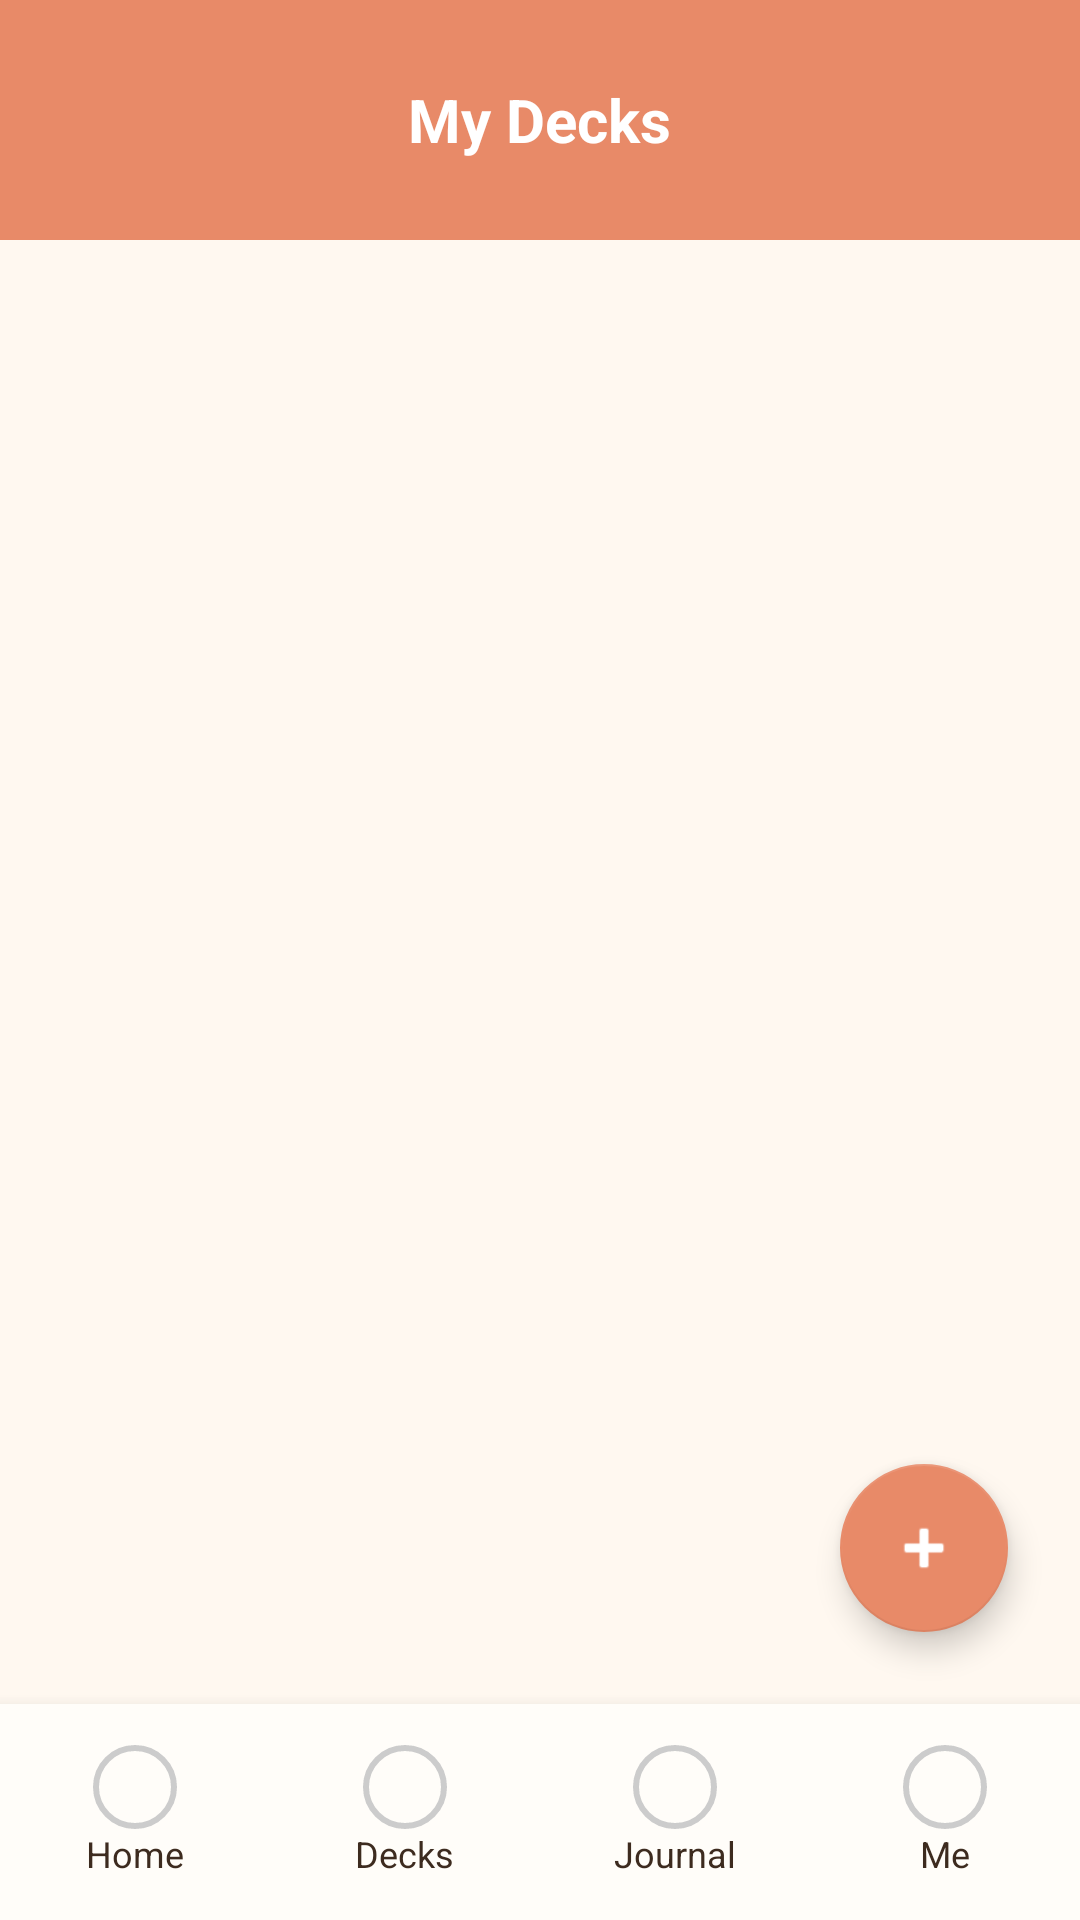

Reconstruct the res/layout file that produces this screen, plus the resources it refers to.
<!-- AndroidManifest.xml: application theme Theme.IVU -->
<!-- res/layout/activity_decks.xml -->
<?xml version="1.0" encoding="utf-8"?>
<androidx.constraintlayout.widget.ConstraintLayout xmlns:android="http://schemas.android.com/apk/res/android"
    xmlns:app="http://schemas.android.com/apk/res-auto"
    xmlns:tools="http://schemas.android.com/tools"
    android:layout_width="match_parent"
    android:layout_height="match_parent">

    
    <RelativeLayout
        android:id="@+id/header"
        android:layout_width="match_parent"
        android:layout_height="80dp"
        android:background="#E88A68"
        app:layout_constraintTop_toTopOf="parent">

        <TextView
            android:layout_width="wrap_content"
            android:layout_height="wrap_content"
            android:layout_centerInParent="true"
            android:text="@string/title_my_decks"
            android:textColor="@android:color/white"
            android:textSize="20sp"
            android:textStyle="bold" />
    </RelativeLayout>

    
    <androidx.recyclerview.widget.RecyclerView
        android:id="@+id/rvDecks"
        android:layout_width="match_parent"
        android:layout_height="0dp"
        android:paddingTop="8dp"
        android:paddingBottom="80dp"
        android:clipToPadding="false"
        app:layout_constraintBottom_toTopOf="@id/bottomNavigation"
        app:layout_constraintTop_toBottomOf="@id/header"
        tools:listitem="@layout/item_deck" />

    
    <com.google.android.material.floatingactionbutton.FloatingActionButton
        android:id="@+id/fabAddDeck"
        android:layout_width="wrap_content"
        android:layout_height="wrap_content"
        android:layout_margin="24dp"
        android:src="@android:drawable/ic_input_add"
        app:backgroundTint="#E88A68"
        app:fabSize="normal"
        app:layout_constraintBottom_toTopOf="@id/bottomNavigation"
        app:layout_constraintEnd_toEndOf="parent"
        app:tint="@android:color/white"
        android:contentDescription="@string/content_desc_add_deck" />

    
    <include
        android:id="@+id/bottomNavigation"
        layout="@layout/layout_bottom_nav"
        android:layout_width="match_parent"
        android:layout_height="72dp"
        app:layout_constraintBottom_toBottomOf="parent" />

</androidx.constraintlayout.widget.ConstraintLayout>
<!-- res/layout/item_deck.xml (included above) -->
<?xml version="1.0" encoding="utf-8"?>
<com.google.android.material.card.MaterialCardView xmlns:android="http://schemas.android.com/apk/res/android"
    xmlns:app="http://schemas.android.com/apk/res-auto"
    android:layout_width="match_parent"
    android:layout_height="wrap_content"
    android:layout_marginHorizontal="16dp"
    android:layout_marginVertical="8dp"
    app:cardBackgroundColor="@android:color/white"
    app:cardCornerRadius="20dp"
    app:cardElevation="0dp">

    <LinearLayout
        android:layout_width="match_parent"
        android:layout_height="wrap_content"
        android:orientation="vertical"
        android:padding="16dp">

        <TextView
            android:id="@+id/tvLanguageTag"
            android:layout_width="wrap_content"
            android:layout_height="wrap_content"
            android:background="@drawable/bg_tag_red"
            android:paddingHorizontal="12dp"
            android:paddingVertical="4dp"
            android:text="isiZulu"
            android:textColor="@android:color/white"
            android:textSize="12sp"
            android:textStyle="bold" />

        <TextView
            android:id="@+id/tvDeckTitle"
            android:layout_width="wrap_content"
            android:layout_height="wrap_content"
            android:layout_marginTop="8dp"
            android:text="Everyday isiZulu"
            android:textColor="#3D2B1F"
            android:textSize="18sp"
            android:textStyle="bold" />

        <ProgressBar
            android:id="@+id/pbMastery"
            style="?android:attr/progressBarStyleHorizontal"
            android:layout_width="match_parent"
            android:layout_height="10dp"
            android:layout_marginTop="12dp"
            android:progress="70"
            android:progressDrawable="@drawable/progress_bar_custom" />

        <TextView
            android:id="@+id/tvMasteryCount"
            android:layout_width="wrap_content"
            android:layout_height="wrap_content"
            android:layout_marginTop="8dp"
            android:text="29 / 40 cards mastered"
            android:textColor="#9E9E9E"
            android:textSize="12sp" />

    </LinearLayout>
</com.google.android.material.card.MaterialCardView>
<!-- res/layout/layout_bottom_nav.xml (included above) -->
<?xml version="1.0" encoding="utf-8"?>
<LinearLayout xmlns:android="http://schemas.android.com/apk/res/android"
    android:id="@+id/bottomNavigation"
    android:layout_width="match_parent"
    android:layout_height="72dp"
    android:background="@color/surface"
    android:elevation="8dp"
    android:orientation="horizontal"
    android:baselineAligned="false">

    
    <LinearLayout
        android:id="@+id/navHome"
        android:layout_width="0dp"
        android:layout_height="match_parent"
        android:layout_weight="1"
        android:gravity="center"
        android:orientation="vertical"
        android:clickable="true"
        android:focusable="true"
        android:background="?attr/selectableItemBackground">
        <ImageView
            android:id="@+id/ivNavHome"
            android:layout_width="28dp"
            android:layout_height="28dp"
            android:src="@drawable/circle_outline"
            android:contentDescription="@string/nav_home" />
        <TextView
            android:id="@+id/tvNavHome"
            android:layout_width="wrap_content"
            android:layout_height="wrap_content"
            android:text="@string/nav_home"
            android:textColor="@color/on_background"
            android:textSize="12sp" />
    </LinearLayout>

    
    <LinearLayout
        android:id="@+id/navDecks"
        android:layout_width="0dp"
        android:layout_height="match_parent"
        android:layout_weight="1"
        android:gravity="center"
        android:orientation="vertical"
        android:clickable="true"
        android:focusable="true"
        android:background="?attr/selectableItemBackground">
        <ImageView
            android:id="@+id/ivNavDecks"
            android:layout_width="28dp"
            android:layout_height="28dp"
            android:src="@drawable/circle_outline"
            android:contentDescription="@string/nav_decks" />
        <TextView
            android:id="@+id/tvNavDecks"
            android:layout_width="wrap_content"
            android:layout_height="wrap_content"
            android:text="@string/nav_decks"
            android:textColor="@color/on_background"
            android:textSize="12sp" />
    </LinearLayout>

    
    <LinearLayout
        android:id="@+id/navJournal"
        android:layout_width="0dp"
        android:layout_height="match_parent"
        android:layout_weight="1"
        android:gravity="center"
        android:orientation="vertical"
        android:clickable="true"
        android:focusable="true"
        android:background="?attr/selectableItemBackground">
        <ImageView
            android:id="@+id/ivNavJournal"
            android:layout_width="28dp"
            android:layout_height="28dp"
            android:src="@drawable/circle_outline"
            android:contentDescription="@string/nav_journal" />
        <TextView
            android:id="@+id/tvNavJournal"
            android:layout_width="wrap_content"
            android:layout_height="wrap_content"
            android:text="@string/nav_journal"
            android:textColor="@color/on_background"
            android:textSize="12sp" />
    </LinearLayout>

    
    <LinearLayout
        android:id="@+id/navMe"
        android:layout_width="0dp"
        android:layout_height="match_parent"
        android:layout_weight="1"
        android:gravity="center"
        android:orientation="vertical"
        android:clickable="true"
        android:focusable="true"
        android:background="?attr/selectableItemBackground">
        <ImageView
            android:id="@+id/ivNavMe"
            android:layout_width="28dp"
            android:layout_height="28dp"
            android:src="@drawable/circle_outline"
            android:contentDescription="@string/nav_profile" />
        <TextView
            android:id="@+id/tvNavMe"
            android:layout_width="wrap_content"
            android:layout_height="wrap_content"
            android:text="@string/nav_profile"
            android:textColor="@color/on_background"
            android:textSize="12sp" />
    </LinearLayout>
</LinearLayout>
<!-- resources referenced by this layout -->
<resources>
  <color name="on_background">#3D2B1F</color>
  <color name="surface">#FFFDF9</color>
  <!-- drawable bg_tag_red (drawable) -->
  <?xml version="1.0" encoding="utf-8"?>
  <shape xmlns:android="http://schemas.android.com/apk/res/android">
      <solid android:color="#E88A68" />
      <corners android:radius="100dp" />
  </shape>
  <!-- drawable circle_outline (drawable) -->
  <?xml version="1.0" encoding="utf-8"?>
  <shape xmlns:android="http://schemas.android.com/apk/res/android"
      android:shape="oval">
      <stroke android:width="2dp" android:color="#CCCCCC" />
      <size android:width="28dp" android:height="28dp" />
  </shape>
  <!-- drawable progress_bar_custom (drawable) -->
  <?xml version="1.0" encoding="utf-8"?>
  <layer-list xmlns:android="http://schemas.android.com/apk/res/android">
      <item android:id="@android:id/background">
          <shape>
              <corners android:radius="10dp" />
              <solid android:color="@color/primary_container" />
          </shape>
      </item>
      <item android:id="@android:id/progress">
          <scale android:scaleWidth="100%">
              <shape>
                  <corners android:radius="10dp" />
                  <solid android:color="#7FB6A7" />
              </shape>
          </scale>
      </item>
  </layer-list>
  <string name="content_desc_add_deck">Add Deck</string>
  <string name="nav_decks">Decks</string>
  <string name="nav_home">Home</string>
  <string name="nav_journal">Journal</string>
  <string name="nav_profile">Me</string>
  <string name="title_my_decks">My Decks</string>
  <style name="Theme.IVU" parent="Theme.MaterialComponents.Light.NoActionBar">
          
          <item name="colorPrimary">@color/primary</item>
          <item name="colorPrimaryVariant">@color/accent</item>
          <item name="colorOnPrimary">@color/on_primary</item>
  
          
          <item name="colorSecondary">@color/secondary</item>
          <item name="colorSecondaryVariant">@color/secondary</item>
          <item name="colorOnSecondary">@color/on_background</item>
  
          
          <item name="android:statusBarColor">@color/accent</item>
  
          
          <item name="android:textColor">@color/on_background</item>
          <item name="android:textColorPrimary">@color/on_background</item>
          <item name="android:textColorHint">#9E9E9E</item>
  
          
          <item name="android:windowBackground">@color/background</item>
          <item name="android:colorBackground">@color/background</item>
          <item name="colorSurface">@color/surface</item>
          <item name="colorOnSurface">@color/on_background</item>
  
          
          <item name="colorControlActivated">@color/primary</item>
          <item name="colorControlHighlight">#20E8743B</item>
  
          <item name="android:editTextStyle">@style/IVUEditText</item>
      </style>
  <color name="primary_container">#FFDBC4</color>
  <color name="primary">#C1652F</color>
  <color name="accent">#E8743B</color>
  <color name="on_primary">#FFFFFF</color>
  <color name="secondary">#B8860B</color>
  <color name="background">#FFF8F0</color>
  <style name="IVUEditText" parent="Widget.AppCompat.EditText">
          <item name="android:textColor">@color/on_background</item>
          <item name="android:textColorHint">#CCCCCC</item>
          <item name="android:backgroundTint">@color/primary</item>
      </style>
</resources>
